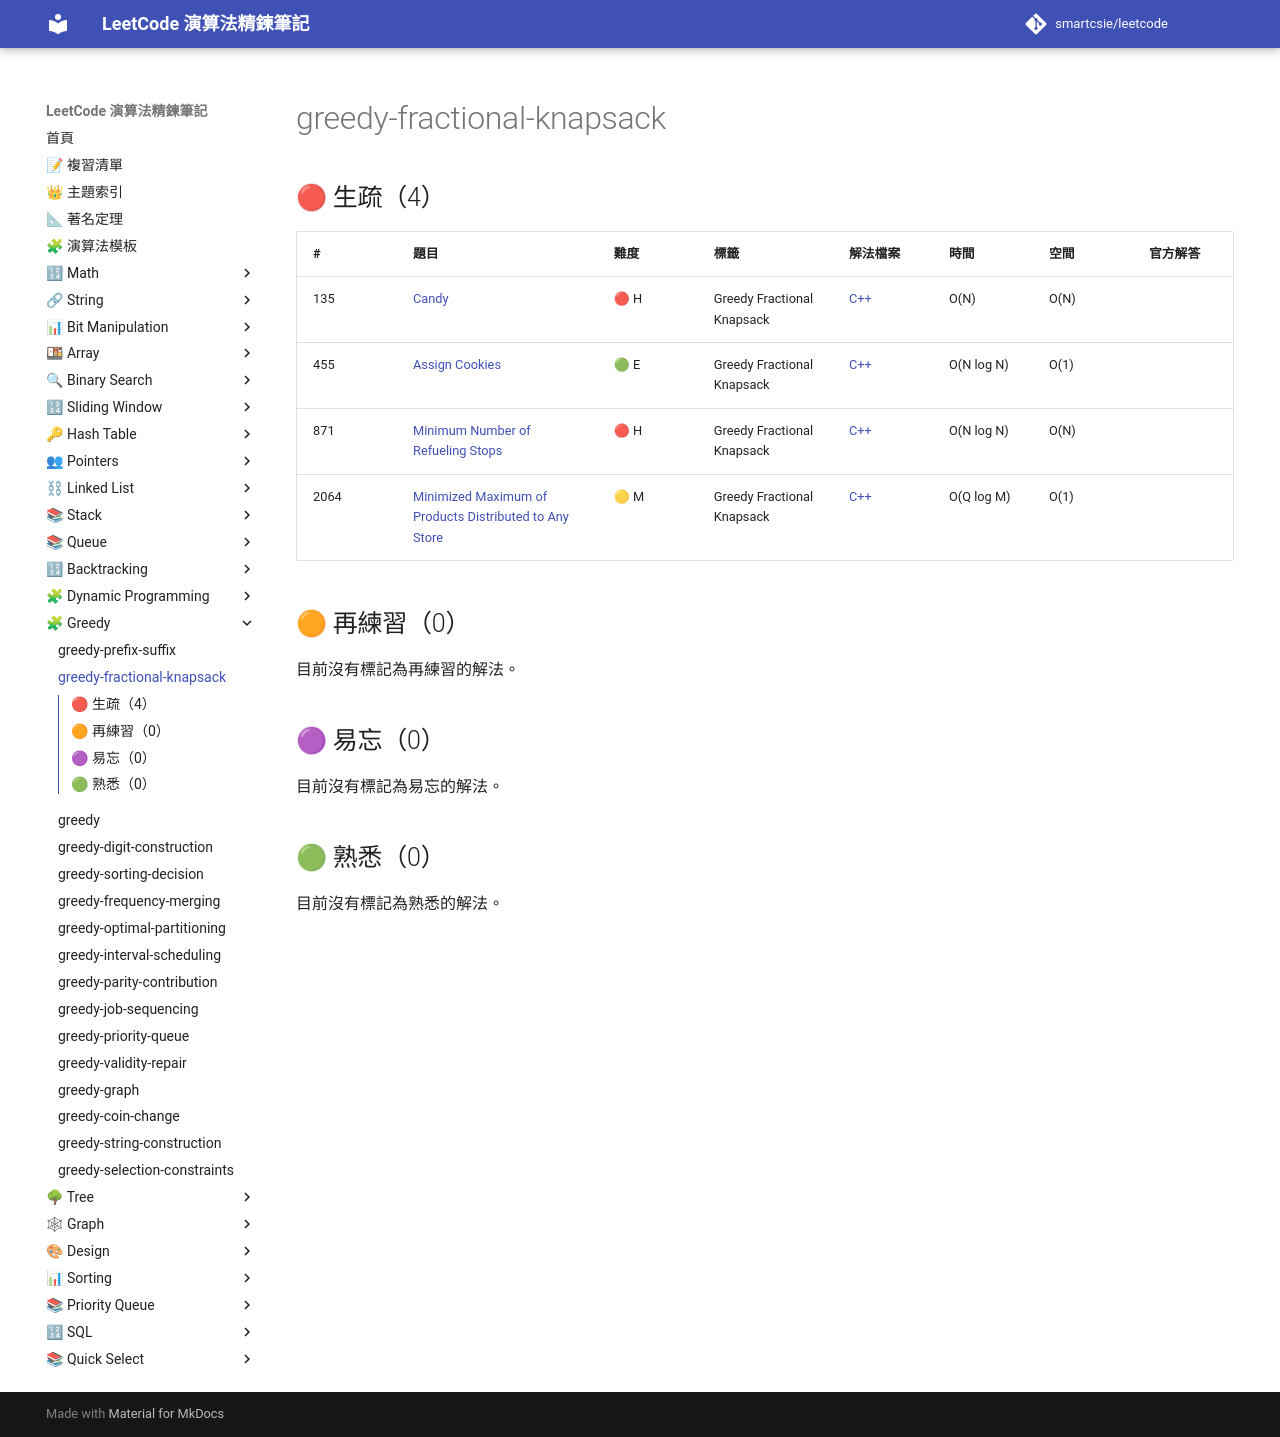

repository: smartcsie/leetcode · page: topics/greedy-fractional-knapsack/index.html · generator: mkdocs

# greedy-fractional-knapsack

## 🔴 生疏（4）

| # | 題目 | 難度 | 標籤 | 解法檔案 | 時間 | 空間 | 官方解答 |
| --- | --- | --- | --- | --- | --- | --- | --- |
| 135 | [Candy](https://leetcode.com/problems/candy/) | 🔴 H | Greedy Fractional Knapsack | [C++](../problems/0135.md) | O(N) | O(N) |  |
| 455 | [Assign Cookies](https://leetcode.com/problems/assign-cookies/) | 🟢 E | Greedy Fractional Knapsack | [C++](../problems/0455.md) | O(N log N) | O(1) |  |
| 871 | [Minimum Number of Refueling Stops](https://leetcode.com/problems/minimum-number-of-refueling-stops/) | 🔴 H | Greedy Fractional Knapsack | [C++](../problems/0871.md) | O(N log N) | O(N) |  |
| 2064 | [Minimized Maximum of Products Distributed to Any Store](https://leetcode.com/problems/minimized-maximum-of-products-distributed-to-any-store/) | 🟡 M | Greedy Fractional Knapsack | [C++](../problems/2064.md) | O(Q log M) | O(1) |  |

## 🟠 再練習（0）

目前沒有標記為再練習的解法。

## 🟣 易忘（0）

目前沒有標記為易忘的解法。

## 🟢 熟悉（0）

目前沒有標記為熟悉的解法。
